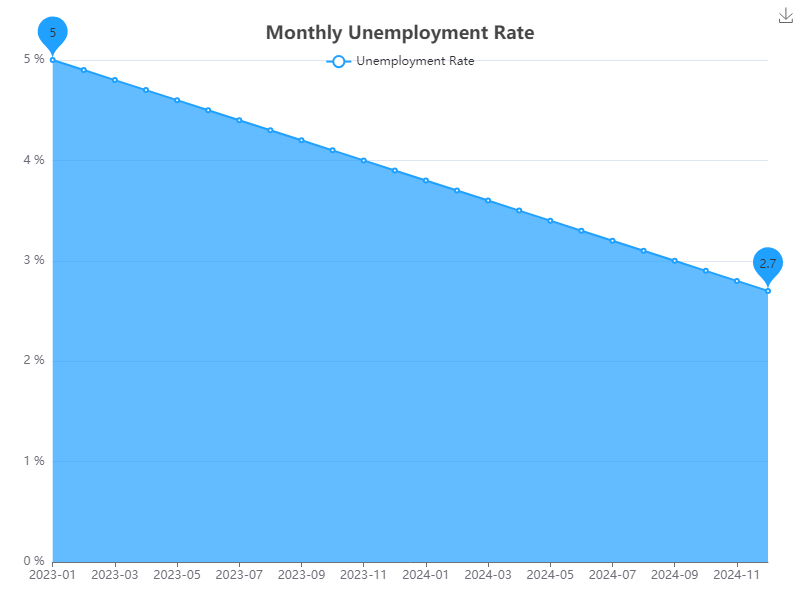

Values plotted in this chart, from the file beside it:
Date, Unemployment Rate
2023-01, 5.0
2023-02, 4.9
2023-03, 4.8
2023-04, 4.7
2023-05, 4.6
2023-06, 4.5
2023-07, 4.4
2023-08, 4.3
2023-09, 4.2
2023-10, 4.1
2023-11, 4.0
2023-12, 3.9
2024-01, 3.8
2024-02, 3.7
2024-03, 3.6
2024-04, 3.5
2024-05, 3.4
2024-06, 3.3
2024-07, 3.2
2024-08, 3.1
2024-09, 3.0
2024-10, 2.9
2024-11, 2.8
2024-12, 2.7
